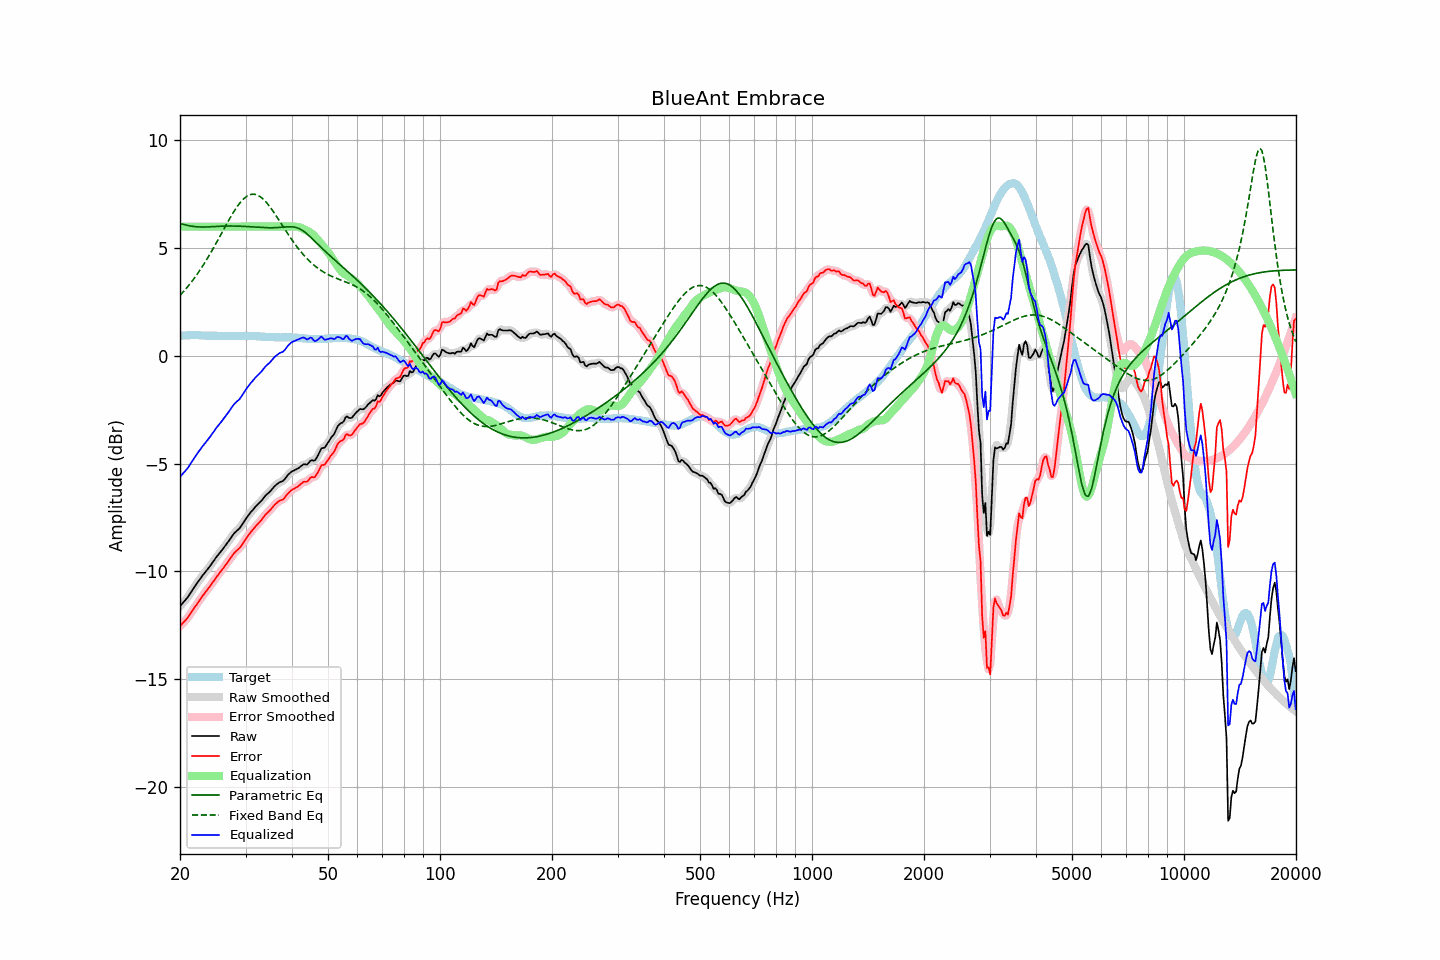

Data behind this chart, as committed beside it:
frequency, raw, error, smoothed, error_smoothed, equalization, parametric_eq, fixed_band_eq, equalized_raw, equalized_smoothed, target
20.00, -11.63, -12.55, -11.63, -12.55, 6.00, 6.15, 2.81, -5.63, -5.63, 0.92
20.20, -11.54, -12.47, -11.54, -12.48, 6.00, 6.13, 2.89, -5.54, -5.54, 0.93
20.40, -11.45, -12.39, -11.46, -12.40, 6.00, 6.11, 2.97, -5.45, -5.46, 0.94
20.61, -11.37, -12.31, -11.37, -12.31, 6.00, 6.09, 3.05, -5.37, -5.37, 0.94
20.81, -11.28, -12.23, -11.28, -12.23, 6.00, 6.07, 3.14, -5.28, -5.28, 0.95
21.02, -11.19, -12.14, -11.18, -12.14, 6.00, 6.05, 3.23, -5.19, -5.18, 0.95
21.23, -11.07, -12.03, -11.07, -12.03, 6.00, 6.04, 3.32, -5.07, -5.07, 0.96
21.44, -10.96, -11.92, -10.96, -11.92, 6.00, 6.02, 3.42, -4.96, -4.96, 0.96
21.66, -10.84, -11.80, -10.84, -11.80, 6.00, 6.01, 3.52, -4.84, -4.84, 0.96
21.87, -10.73, -11.69, -10.73, -11.69, 6.00, 6.00, 3.62, -4.73, -4.73, 0.96
22.09, -10.62, -11.59, -10.62, -11.58, 6.00, 5.99, 3.72, -4.62, -4.62, 0.97
22.31, -10.51, -11.48, -10.51, -11.48, 6.00, 5.99, 3.83, -4.51, -4.51, 0.97
22.54, -10.41, -11.37, -10.41, -11.37, 6.00, 5.98, 3.93, -4.41, -4.41, 0.96
22.76, -10.31, -11.26, -10.31, -11.26, 6.00, 5.98, 4.05, -4.31, -4.31, 0.95
22.99, -10.20, -11.15, -10.21, -11.15, 6.00, 5.98, 4.16, -4.20, -4.21, 0.95
23.22, -10.11, -11.06, -10.11, -11.05, 6.00, 5.98, 4.28, -4.11, -4.11, 0.95
23.45, -10.02, -10.96, -10.02, -10.96, 6.00, 5.98, 4.40, -4.02, -4.02, 0.94
23.69, -9.92, -10.86, -9.93, -10.86, 6.00, 5.99, 4.52, -3.92, -3.93, 0.94
23.92, -9.83, -10.76, -9.83, -10.76, 6.00, 5.99, 4.64, -3.83, -3.83, 0.94
24.16, -9.73, -10.66, -9.73, -10.66, 6.00, 5.99, 4.77, -3.73, -3.73, 0.93
24.40, -9.62, -10.55, -9.62, -10.56, 6.00, 6.00, 4.90, -3.62, -3.62, 0.93
24.65, -9.52, -10.46, -9.52, -10.45, 6.00, 6.00, 5.03, -3.52, -3.52, 0.93
24.89, -9.41, -10.34, -9.41, -10.35, 6.00, 6.01, 5.17, -3.41, -3.41, 0.93
25.14, -9.31, -10.24, -9.31, -10.24, 6.00, 6.01, 5.30, -3.31, -3.31, 0.93
25.39, -9.22, -10.14, -9.22, -10.14, 6.00, 6.01, 5.44, -3.22, -3.22, 0.92
25.65, -9.12, -10.04, -9.12, -10.04, 6.00, 6.02, 5.57, -3.12, -3.12, 0.92
25.91, -9.03, -9.95, -9.03, -9.95, 6.00, 6.02, 5.71, -3.03, -3.03, 0.92
26.16, -8.93, -9.85, -8.93, -9.85, 6.00, 6.02, 5.85, -2.93, -2.93, 0.92
26.43, -8.83, -9.75, -8.83, -9.75, 6.00, 6.03, 5.99, -2.83, -2.83, 0.92
26.69, -8.73, -9.65, -8.73, -9.65, 6.00, 6.03, 6.12, -2.73, -2.73, 0.92
26.96, -8.63, -9.55, -8.63, -9.55, 6.00, 6.03, 6.25, -2.63, -2.63, 0.92
27.23, -8.52, -9.44, -8.52, -9.44, 6.00, 6.03, 6.39, -2.52, -2.52, 0.92
27.50, -8.42, -9.34, -8.42, -9.33, 6.00, 6.03, 6.51, -2.42, -2.42, 0.92
27.77, -8.31, -9.22, -8.31, -9.23, 6.00, 6.03, 6.64, -2.31, -2.31, 0.91
28.05, -8.22, -9.13, -8.23, -9.14, 6.00, 6.03, 6.76, -2.22, -2.23, 0.91
28.33, -8.15, -9.06, -8.15, -9.06, 6.00, 6.03, 6.87, -2.15, -2.15, 0.91
28.62, -8.08, -8.99, -8.08, -9.00, 6.00, 6.02, 6.98, -2.08, -2.08, 0.91
28.90, -8.01, -8.93, -8.00, -8.92, 6.00, 6.02, 7.07, -2.01, -2.00, 0.92
29.19, -7.91, -8.83, -7.91, -8.83, 6.00, 6.02, 7.17, -1.91, -1.91, 0.92
29.48, -7.80, -8.72, -7.80, -8.72, 6.00, 6.01, 7.25, -1.80, -1.80, 0.92
29.78, -7.68, -8.61, -7.68, -8.61, 6.00, 6.01, 7.32, -1.68, -1.68, 0.93
30.08, -7.56, -8.49, -7.57, -8.49, 6.00, 6.01, 7.38, -1.56, -1.57, 0.93
30.38, -7.46, -8.39, -7.46, -8.39, 6.00, 6.00, 7.43, -1.46, -1.46, 0.93
30.68, -7.36, -8.28, -7.36, -8.28, 6.00, 6.00, 7.46, -1.36, -1.36, 0.92
30.99, -7.26, -8.18, -7.27, -8.19, 6.00, 5.99, 7.49, -1.26, -1.27, 0.92
31.30, -7.18, -8.10, -7.18, -8.10, 6.00, 5.99, 7.50, -1.18, -1.18, 0.92
31.61, -7.09, -8.01, -7.09, -8.01, 6.00, 5.98, 7.51, -1.09, -1.09, 0.92
31.93, -7.00, -7.92, -7.01, -7.92, 6.00, 5.98, 7.49, -1.00, -1.01, 0.92
32.24, -6.93, -7.84, -6.93, -7.84, 6.00, 5.97, 7.47, -0.93, -0.93, 0.91
32.57, -6.85, -7.76, -6.85, -7.76, 6.00, 5.97, 7.43, -0.85, -0.85, 0.90
32.89, -6.78, -7.68, -6.78, -7.68, 6.00, 5.96, 7.39, -0.78, -0.78, 0.90
33.22, -6.70, -7.59, -6.69, -7.59, 6.00, 5.96, 7.33, -0.70, -0.69, 0.89
33.55, -6.60, -7.49, -6.60, -7.49, 6.00, 5.95, 7.26, -0.60, -0.60, 0.89
33.89, -6.51, -7.39, -6.51, -7.40, 6.00, 5.95, 7.18, -0.51, -0.51, 0.88
34.23, -6.43, -7.31, -6.44, -7.31, 6.00, 5.95, 7.10, -0.43, -0.44, 0.88
34.57, -6.37, -7.24, -6.37, -7.24, 6.00, 5.95, 7.01, -0.37, -0.37, 0.87
34.92, -6.30, -7.17, -6.29, -7.17, 6.00, 5.95, 6.91, -0.30, -0.29, 0.87
35.27, -6.21, -7.08, -6.21, -7.08, 6.00, 5.95, 6.81, -0.21, -0.21, 0.87
35.62, -6.12, -6.99, -6.12, -6.99, 6.00, 5.95, 6.70, -0.12, -0.12, 0.87
35.97, -6.04, -6.91, -6.05, -6.91, 6.00, 5.95, 6.59, -0.04, -0.05, 0.87
... 635 more rows
